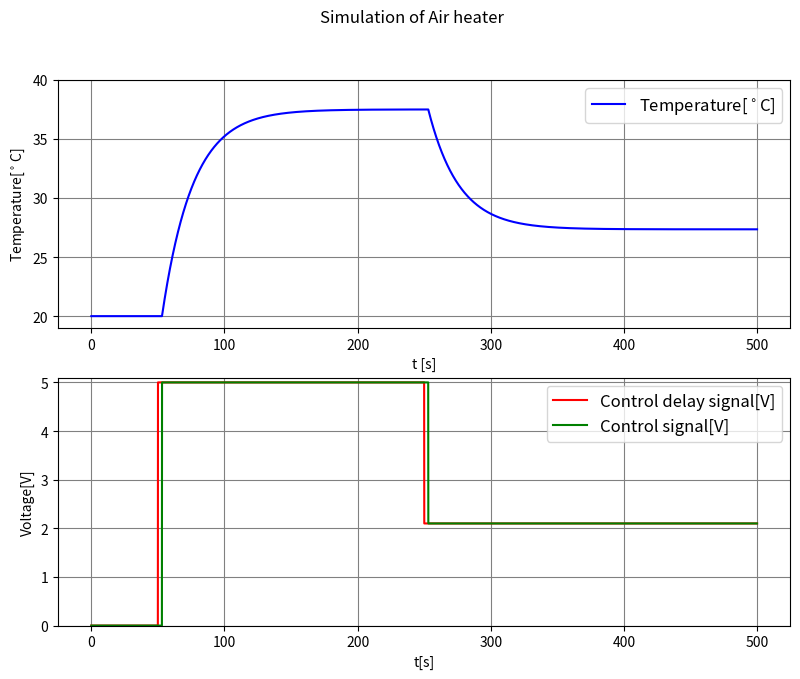

Generate this figure with matplotlib:
import matplotlib.pyplot as plt
import numpy as np

#model inputs
Kh = 3.5
theta_t = 23
theta_d = 3
T_env = 20

# Simulation time settings:
Tspace = 0.05
t_start = 0
t_stop = 500 
n_sim = int((t_stop - t_start)/Tspace) + 1 

# Preallocation of arrays for plotting:
t_array = np.linspace(t_start, t_stop, n_sim) 
k_array = np.arange(0, n_sim)                  
T_array = np.zeros(n_sim)                      
u_in_array = np.zeros(n_sim)                   
u_delay_array = np.zeros(n_sim)                

# Params of input signals:
t0 = 50 # [s]                                  #1st alteration
t1 = 250  # [s]                                 #2nd alteration

u_1st = 0.0 # [V]                              #1stInput value
u_2nd = 5.0 # [V]                              #2ndInput value
u_3rd = 2.1 # [V]                              #3rdInput value


# Initialization:
T_init = T_env 
T_k = T_init          

# Preallocation of array for time-delay:
Nd = int(round(theta_d/Tspace)) + 1     
delay_array = np.zeros(Nd) + u_1st 


# Simulation loop:
for k in k_array:
    t_k = t_array[k]

    # Selecting inputs:
    if (t_k >= t_start and t_k < t0):   
        u_k = u_1st
    if (t_k >= t0 and t_k < t1):
        u_k = u_2nd
    if (t_k >= t1 and t_k <= t_stop):
        u_k = u_3rd

    # Time delay:
    u_delay_k = delay_array[-1] 
    delay_array_sliced = delay_array[:-1] 
    delay_array = np.insert(delay_array_sliced, 0, u_k) 

    # Time-derivative:
    dT_dt_k = (1/theta_t)*(T_env - T_k) + (Kh/theta_t)*u_delay_k #u_delay = (t - theta_t)
    
    # State update using the Euler method (``kplus1'' means ``k+1''):
    T_kplus1 = T_k + dT_dt_k*Tspace
    
    # Arrays for plotting:
    T_array[k] = T_k                #Output signal
    u_in_array[k] = u_k             #Inputsignal
    u_delay_array[k] = u_delay_k    #Delay signal
    
    # Time shift (``kplus1'' means ``k+1''):
    T_k = T_kplus1


# Plotting:
plt.close('all') 

fig_width_inch = 24/2.54
fig_height_inch = 18/2.54
plt.figure(num='Simulation of Air heater',
           figsize=(fig_width_inch, fig_height_inch))
plt.suptitle('Simulation of Air heater')

plt.subplot(2, 1, 1)
plt.grid(which='both', color='grey')
plt.ylim(19, 40)
plt.xlabel('t [s]')
plt.ylabel('Temperature[$^\circ$C]')
plt.plot(t_array, T_array, 'b')
plt.legend(labels=('Temperature[$^\circ$C]', ), 
           loc='upper right', handlelength=2, fontsize=12)

plt.subplot(2, 1, 2)
plt.grid(which='both', color='grey')
plt.ylim(0, 5.1)
plt.xlabel('t[s]')
plt.ylabel('Voltage[V]')
plt.plot(t_array, u_in_array, 'r', t_array, u_delay_array,'g')
plt.legend(labels=('Control delay signal[V]','Control signal[V]'),
           loc='upper right', handlelength=2, fontsize=12)

plt.show()
plt.savefig('airheater.pdf') 